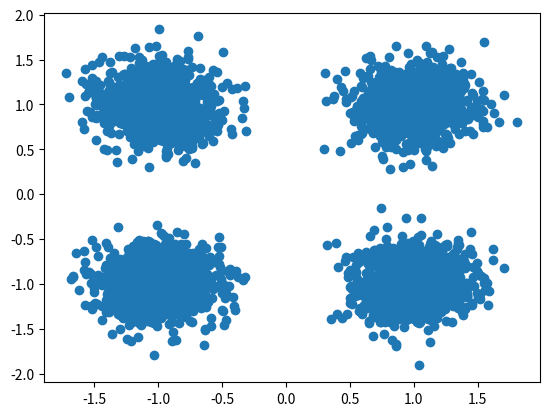

The script that saved this image:
import os
import random
import time
from matplotlib import pyplot as plt
from scipy.fftpack import fft, ifft
import numpy as np


x = 2 * np.random.randint(0, 2, (64, 64)) - 1
y = 2 * np.random.randint(0, 2, (64, 64)) - 1
s = x + 1j * y
t = np.fft.ifftn(s)

t, w = (np.empty((64, 64), dtype=complex) for i in range(2))

error_sum = 0.0
SNR = 10
Eb_No_lin = 10 ** (SNR/10)
No = 1/Eb_No_lin
scale = np.sqrt(No/2)

for i in range(64):
    n = np.fft.ifftn(np.random.normal(scale=scale, size=64)+1j*np.random.normal(scale=scale, size=64))
    t[i] = np.fft.ifftn(s[i])
    w[i] = np.fft.fftn(t[i] + n)
    z = np.sign(np.real(w[i])) + 1j * np.sign(np.imag(w[i]))
    err = np.where(z != s[i]) # 输出的是两个列表当中不一致的下标
    #print(z)
    #print(s[i])
    #print(err)
    error_sum += float(len(err[0]))

# print(error_sum)
BER = error_sum / (64*64)
print(BER)

# pt3 = plt.subplot(212)
plt.scatter(np.real(w), np.imag(w))

# pt1 = plt.subplot(211)
# pt1.bar(np.real(w).flatten(), np.abs(w).flatten())
plt.show()